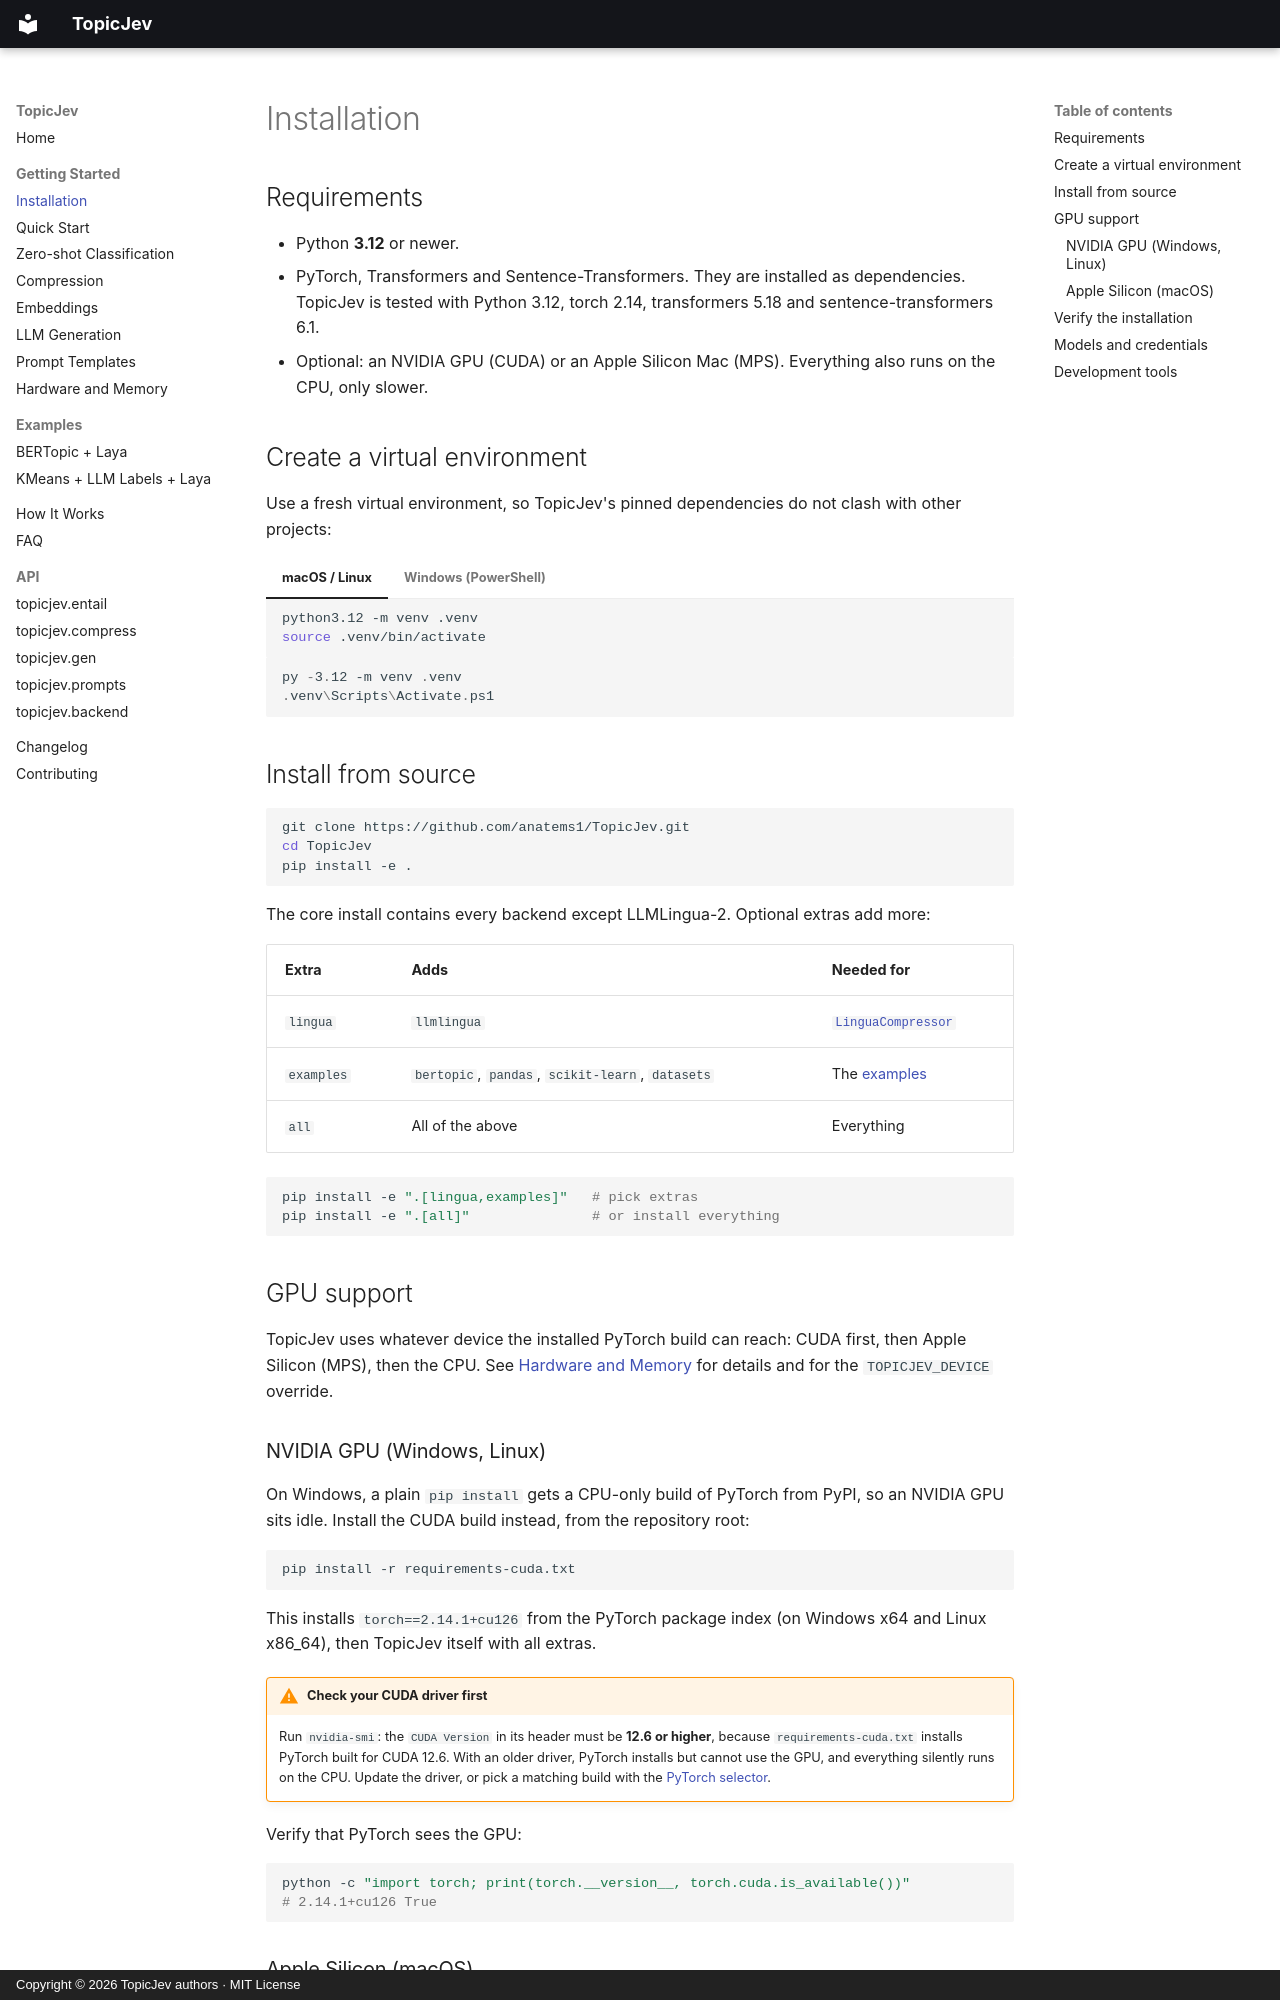

repository: anatems1/TopicJev · page: getting_started/installation.html · generator: mkdocs · copyright: Copyright © 2026 TopicJev authors · MIT License

# Installation

## Requirements

- Python **3.12** or newer.
- PyTorch, Transformers and Sentence-Transformers. They are installed as dependencies.
  TopicJev is tested with Python 3.12, torch 2.14, transformers 5.18 and sentence-transformers 6.1.
- Optional: an NVIDIA GPU (CUDA) or an Apple Silicon Mac (MPS). Everything also runs on the CPU,
  only slower.

## Create a virtual environment

Use a fresh virtual environment, so TopicJev's pinned dependencies do not clash with other
projects:

=== "macOS / Linux"

    ```bash
    python3.12 -m venv .venv
    source .venv/bin/activate
    ```

=== "Windows (PowerShell)"

    ```powershell
    py -3.12 -m venv .venv
    .venv\Scripts\Activate.ps1
    ```

## Install from source

```bash
git clone https://github.com/anatems1/TopicJev.git
cd TopicJev
pip install -e .
```

The core install contains every backend except LLMLingua-2. Optional extras add more:

| Extra | Adds | Needed for |
| :--- | :--- | :--- |
| `lingua` | `llmlingua` | [`LinguaCompressor`](compression.md#linguacompressor) |
| `examples` | `bertopic`, `pandas`, `scikit-learn`, `datasets` | The [examples](../examples/bertopic_laya.md) |
| `all` | All of the above | Everything |

```bash
pip install -e ".[lingua,examples]"   # pick extras
pip install -e ".[all]"               # or install everything
```

## GPU support

TopicJev uses whatever device the installed PyTorch build can reach: CUDA first, then Apple
Silicon (MPS), then the CPU. See [Hardware and Memory](devices.md) for details and for the
`TOPICJEV_DEVICE` override.

### NVIDIA GPU (Windows, Linux)

On Windows, a plain `pip install` gets a CPU-only build of PyTorch from PyPI, so an NVIDIA GPU sits
idle. Install the CUDA build instead, from the repository root:

```bash
pip install -r requirements-cuda.txt
```

This installs `torch==2.14.1+cu126` from the PyTorch package index (on Windows x64 and
Linux x86_64), then TopicJev itself with all extras.

!!! warning "Check your CUDA driver first"

    Run `nvidia-smi`: the `CUDA Version` in its header must be **12.6 or higher**, because
    `requirements-cuda.txt` installs PyTorch built for CUDA 12.6. With an older driver, PyTorch
    installs but cannot use the GPU, and everything silently runs on the CPU. Update the driver,
    or pick a matching build with the [PyTorch selector](https://pytorch.org/get-started/locally/).

Verify that PyTorch sees the GPU:

```bash
python -c "import torch; print(torch.__version__, torch.cuda.is_available())"
# 2.14.1+cu126 True
```

### Apple Silicon (macOS)

Nothing extra is needed: the PyPI build of PyTorch supports Apple Silicon GPUs (MPS), and TopicJev
uses them automatically.
